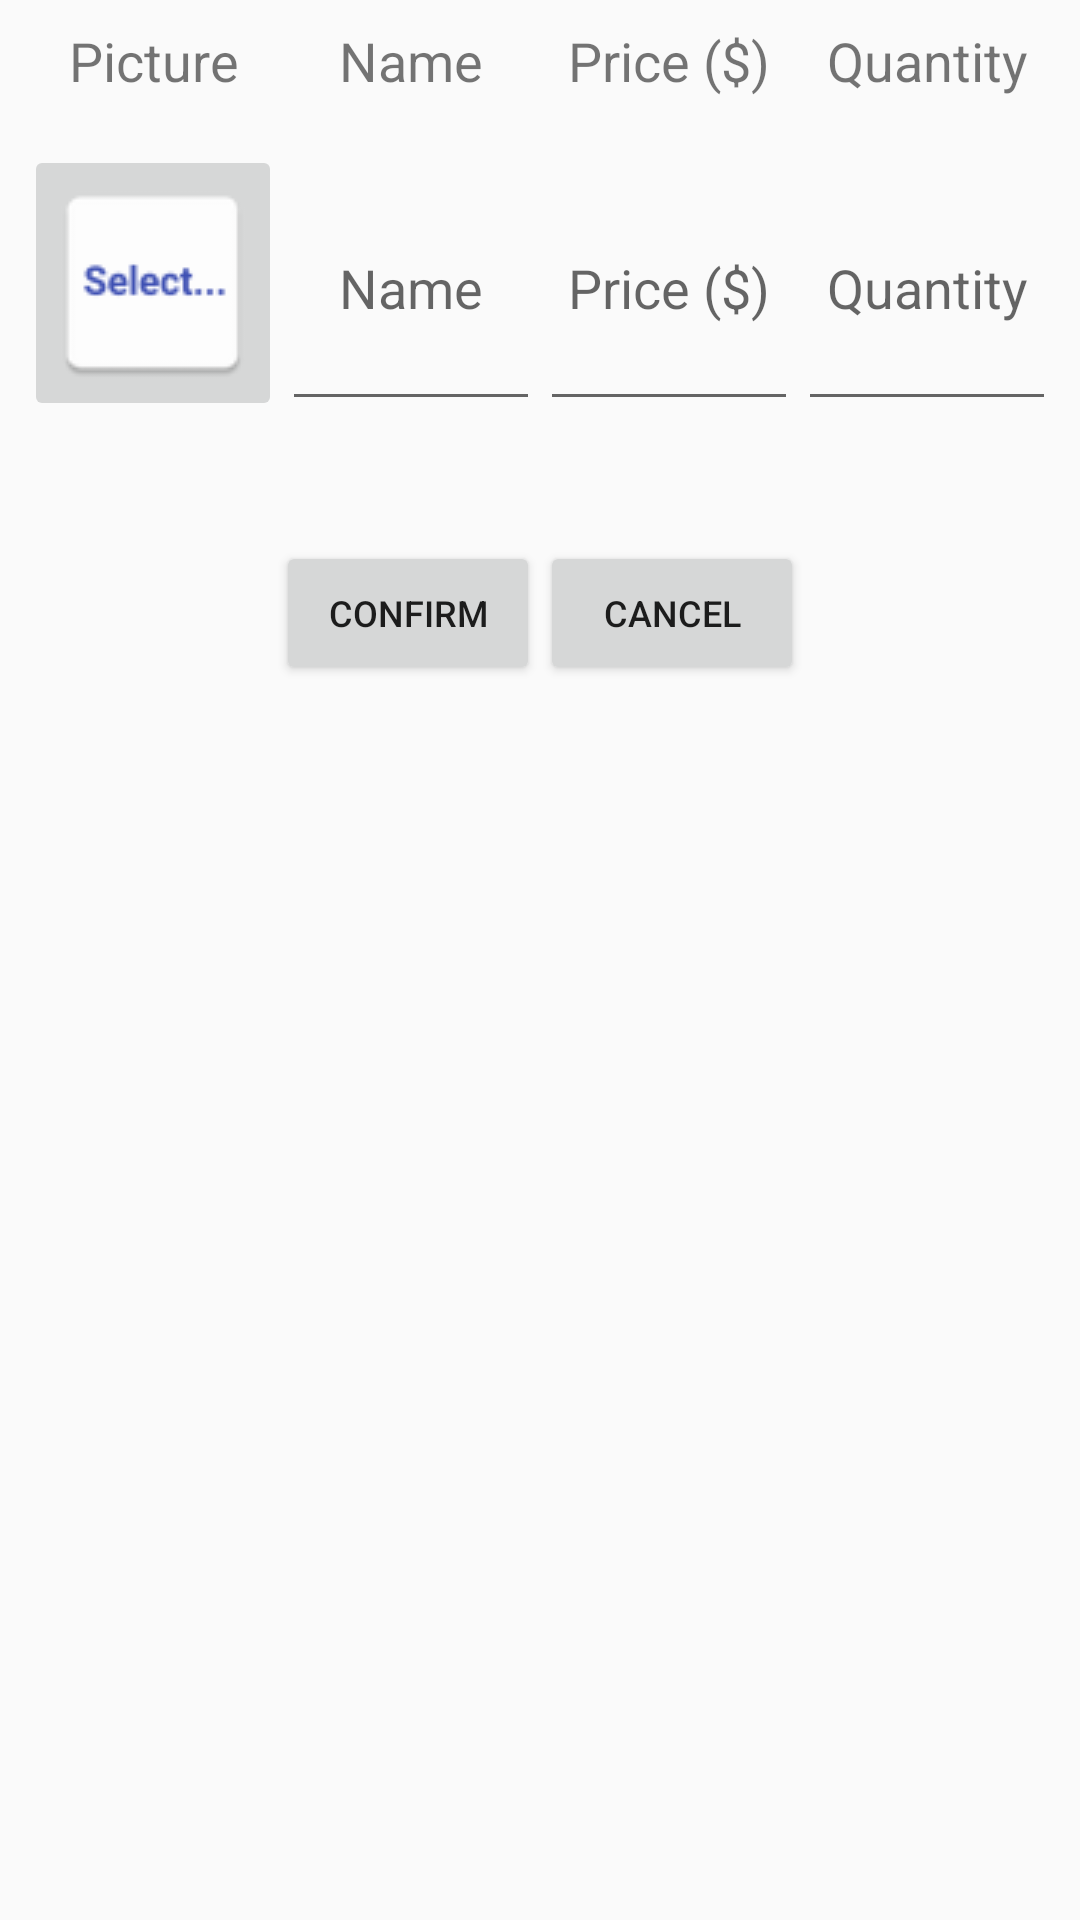

This screen was rendered from an Android layout file. Write that file and the resources it references.
<!-- AndroidManifest.xml: application theme AppTheme -->
<!-- res/layout/newitem_activity.xml -->
<?xml version="1.0" encoding="utf-8"?>
<LinearLayout
    xmlns:android="http://schemas.android.com/apk/res/android"
    android:layout_width="match_parent"
    android:orientation="vertical"
    android:layout_height="match_parent">
    <LinearLayout
        android:layout_width="match_parent"
        android:layout_height="wrap_content"
        android:orientation="horizontal"
        android:layout_gravity="center"
        android:layout_margin="8dp">
        <TextView
            android:layout_width="0dp"
            android:layout_height="wrap_content"
            android:gravity="center"
            android:layout_weight="2"
            android:maxLines="1"
            android:textSize="18sp"
            android:text="@string/Picture"/>
        <TextView
            android:layout_width="0dp"
            android:layout_height="wrap_content"
            android:gravity="center"
            android:layout_weight="2"
            android:ellipsize="end"
            android:maxLines="1"
            android:textSize="18sp"
            android:text="@string/Name"/>
        <TextView
            android:layout_width="0dp"
            android:layout_weight="2"
            android:maxLines="1"
            android:gravity="center"
            android:ellipsize="end"
            android:layout_height="wrap_content"
            android:textSize="18sp"
            android:text="@string/Price"/>
        <TextView
            android:layout_width="0dp"
            android:gravity="center"
            android:maxLines="1"
            android:ellipsize="end"
            android:layout_height="wrap_content"
            android:layout_weight="2"
            android:textSize="18sp"
            android:text="@string/Quantity"/>
    </LinearLayout>
    <LinearLayout
        android:layout_width="match_parent"
        android:layout_height="wrap_content"
        android:orientation="horizontal"
        android:layout_gravity="center_vertical"
        android:layout_margin="8dp">
        <ImageButton
            android:id="@+id/pictureButton"
            android:layout_width="0dp"
            android:layout_height="wrap_content"
            android:gravity="center"
            android:layout_weight="2"
            android:src="@drawable/select"/>
        <EditText
            android:id="@+id/newNameText"
            android:layout_width="0dp"
            android:layout_height="fill_parent"
            android:gravity="center"
            android:layout_weight="2"
            android:ellipsize="end"
            android:inputType="textCapCharacters"
            android:maxLines="1"
            android:textSize="18sp"
            android:textAllCaps="true"
            android:hint="@string/Name"/>
        <EditText
            android:id="@+id/newPriceText"
            android:layout_width="0dp"
            android:layout_weight="2"
            android:maxLines="1"
            android:gravity="center"
            android:ellipsize="end"
            android:inputType="numberDecimal"
            android:layout_height="fill_parent"
            android:textSize="18sp"
            android:textAllCaps="true"
            android:hint="@string/Price"/>
        <EditText
            android:id="@+id/newQuantityText"
            android:layout_width="0dp"
            android:gravity="center"
            android:maxLines="1"
            android:ellipsize="end"
            android:inputType="number"
            android:layout_height="fill_parent"
            android:layout_weight="2"
            android:textSize="18sp"
            android:textAllCaps="true"
            android:hint="@string/Quantity"/>
    </LinearLayout>
    <LinearLayout
        android:layout_width="wrap_content"
        android:orientation="horizontal"
        android:layout_height="wrap_content"
        android:layout_marginTop="32dp"
        android:layout_gravity="center">
        <Button
            android:id="@+id/confirmButton"
            style="@style/buttonStyle"
            android:text="@string/Confirm"/>
        <Button
            android:id="@+id/cancelButton"
            style="@style/buttonStyle"
            android:text="@string/Cancel"/>
    </LinearLayout>
</LinearLayout>
<!-- resources referenced by this layout -->
<resources>
  <!-- drawable select: png bitmap (drawable, 2100 bytes) -->
  <string name="Cancel">Cancel</string>
  <string name="Confirm">Confirm</string>
  <string name="Name">Name</string>
  <string name="Picture">Picture</string>
  <string name="Price">Price ($)</string>
  <string name="Quantity">Quantity</string>
  <style name="buttonStyle">
          <item name="android:layout_height">wrap_content</item>
          <item name="android:gravity">center</item>
          <item name="android:layout_width">0dp</item>
          <item name="android:layout_weight">1</item>
          <item name="android:focusable">false</item>
          <item name="android:textSize">12sp</item>
          <item name="android:textAllCaps">true</item>
      </style>
  <style name="AppTheme" parent="Theme.AppCompat.Light.DarkActionBar">
          
          <item name="colorPrimary">@color/colorPrimary</item>
          <item name="colorPrimaryDark">@color/colorPrimaryDark</item>
          <item name="colorAccent">@color/colorAccent</item>
      </style>
  <!-- not gathered from this repository: default colours our renderer supplied (Android Studio template values) -->
  <color name="colorPrimary">#FF6200EE</color>
  <color name="colorPrimaryDark">#FF3700B3</color>
  <color name="colorAccent">#FF03DAC5</color>
</resources>
